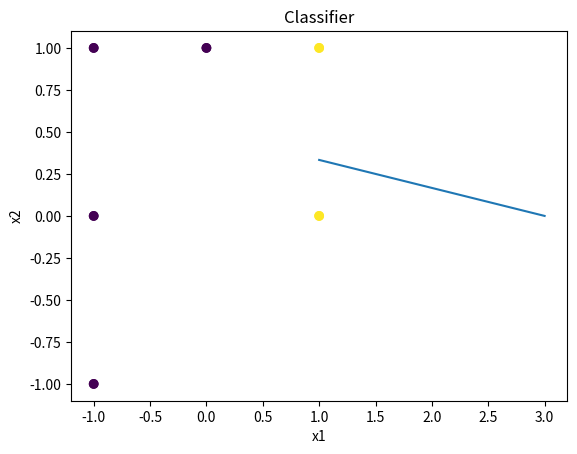

Source code (Python):
import numpy as np
import matplotlib.pyplot as plt

# define data points
X = np.array([[1, 1],
              [1, 0],
              [0, 1],
              [-1, -1],
              [-1, 0],
              [-1, 1]])
y = np.array([1, 1, 0, 0, 0, 0])

# define activation function (step function)
def step(x):
    return np.where(x >= 0, 1, 0)

# define gradient descent function
def gradient_descent(X, y, lr, epochs):
    w = np.array([1, 1]) # initial weights
    losses = [] # to store loss values
    for epoch in range(epochs):
        y_pred = step(np.dot(X, w)) # predicted labels
        error = y - y_pred
        loss = np.mean(error**2)
        losses.append(loss)
        w = w.astype('int64') + lr * np.dot(X.T, error).astype('int64')
        w += lr * np.dot(X.T, error) # update weights
    return w, losses

# train the model for 3 epochs with lr = 0.1
w, losses = gradient_descent(X, y, lr=0.1, epochs=3)
print('Trained weights:', w)

# plot learning curve
plt.plot(range(1, 4), losses)
plt.xlabel('Epoch')
plt.ylabel('Loss')
plt.title('Learning Curve')
plt.show()

# define the classifier derived in the last epoch
def predict(x):
    return np.where(np.dot(x, w) >= 0, 1, 0)

# plot data points
plt.scatter(X[:, 0], X[:, 1], c=y)
plt.xlabel('x1')
plt.ylabel('x2')
plt.title('Data Points')
plt.show()

# plot classifier line
x1 = np.linspace(-2, 2)
x2 = -(w[0]*x1) / w[1]
plt.plot(x1, x2)
plt.scatter(X[:, 0], X[:, 1], c=y)
plt.xlabel('x1')
plt.ylabel('x2')
plt.title('Classifier')
plt.show()

# calculate confusion matrix, accuracy, sensitivity, and specificity
y_pred = predict(X)
tp = np.sum(np.logical_and(y_pred == 1, y == 1))
tn = np.sum(np.logical_and(y_pred == 0, y == 0))
fp = np.sum(np.logical_and(y_pred == 1, y == 0))
fn = np.sum(np.logical_and(y_pred == 0, y == 1))
conf_matrix = np.array([[tn, fp], [fn, tp]])
accuracy = (tp + tn) / len(y)
sensitivity = tp / (tp + fn)
specificity = tn / (tn + fp)
print('Confusion Matrix:\n', conf_matrix)
print('Accuracy:', accuracy)
print('Sensitivity:', sensitivity)
print('Specificity:', specificity)
